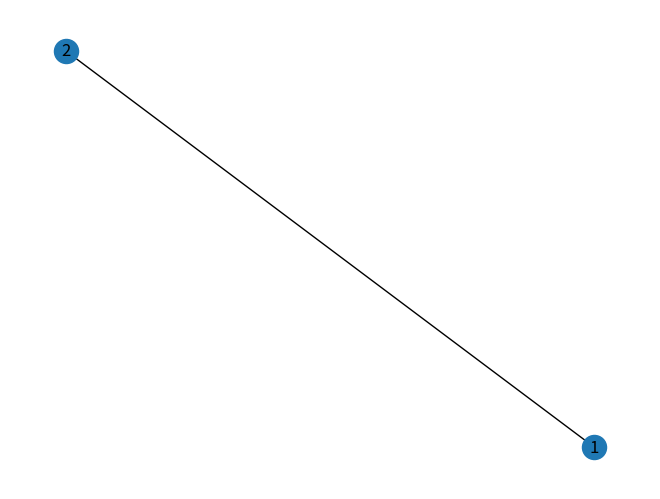
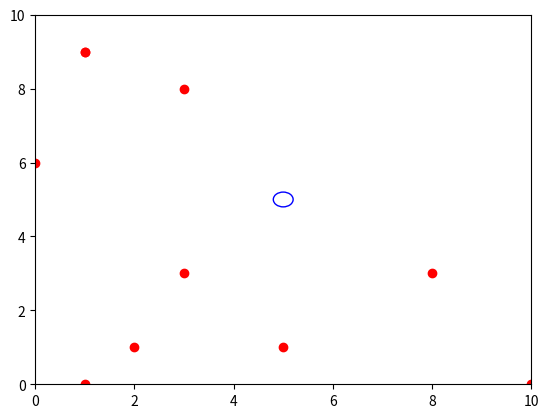

Recreate these plots in Python, in order.
import numpy as np
from matplotlib import pyplot as plt
from matplotlib import animation
import math
import networkx as nx
import pandas as pd
import random
from numpy.random import randint
import argparse

#GLOBAL CONSTANTS
ROOM_SIZE_X = 10
ROOM_SIZE_Y = 10
AREA_X = 5 #area coordinate to gravitate towards
AREA_Y = 5
AREA_R = 0.2 #area radius

def main(*args):
    parser = argparse.ArgumentParser(description='Animate an epidemic')

    parser.add_argument('--number', metavar='N', type=int, default=10,
                        help='Use a N x N simulation grid')
    parser.add_argument('--cases', metavar='N', type=int, default=2,
                        help='Number of initial infected people')
    parser.add_argument('--distance', metavar='D', type=float, default=0.5,
                        help='Probability of following two meter social distancing')
    parser.add_argument('--rooms', metavar='R', type=int, default=2,
                        help='Number of rooms to simulate')
    args = parser.parse_args(args)

    # Define the edge list dependant on number of rooms. Could also look at connectivity such as:
    # #edgelist=[(1,2),(1,4),(2,5),(3,5),(2,3)]
    if args.rooms == 2:
        edgelist = [(1, 2)]
    if args.rooms == 3:
        edgelist = [(1, 2), (1,3), (2,3)]

    # Create network
    G = create_network(edgelist)
    # Set number of nodes
    number_nodes = network_number_nodes(G)
    # Create array to track people
    position_state = create_people_array(ROOM_SIZE_X, ROOM_SIZE_Y, args.number, number_nodes, args.cases, args.distance)

    # Currently this is hardcoded for a set number of rooms but aim is to allow different numbers to be put in.
    room1 = people_array_room(position_state, 1)
    room2 = people_array_room(position_state, 2)
    room3 = people_array_room(position_state, 3)

    print('room1 array:')
    print(room1)


    return(position_state)


def create_network(edgelist):
    # Create a networkx graph from the edgelist.
    G = nx.Graph(edgelist)
    nx.draw(G, with_labels=True)
    #plt.show()   # this displays the graph - turn on as required.
    return(G)

def network_number_nodes(G):
    number_nodes = G.number_of_nodes()
    print('number of nodes is:')
    print(number_nodes)
    return(number_nodes)

def create_people_array(ROOM_SIZE_X, ROOM_SIZE_Y, N, number_nodes, number_infected, following_two_meter):
    x_position = randint(0,ROOM_SIZE_X+1,N) # randomly assign x values for each person
    y_position = randint(0,ROOM_SIZE_Y+1,N) # randomly assign y values for each person
    start_nodes = randint(1, number_nodes+1, N)
    start_status = np.concatenate((([1]*number_infected), ([0]*(N-number_infected))))
    follow = round(N*following_two_meter)
    no_follow = round(N*(1-following_two_meter))
    two_meter = np.concatenate((([1]*follow), ([0]*no_follow)))
    #start_status = start_status.transpose()
    data_in = np.stack((x_position, y_position, start_nodes, start_status, two_meter), axis=1)
    position_state = pd.DataFrame(data=data_in, columns=['x', 'y', 'node', 'status', 'two_meter'])
    return(position_state)

def people_array_room(position_state,i):
    room = position_state[position_state["node"] == i]
    return(room)


#----------------------------------------------------------------------------#
#                  Simulation classes                                        #
#----------------------------------------------------------------------------#

#--------------------------NATHAN CLASSES-----------#

#define place people gravitate towards (circle)
class area(object):
    def __init__(self, cx, cy, r):
        self.cx = cx
        self.cy = cy
        self.r = r

    def draw(self):
        return plt.Circle((self.cx, self.cy), self.r, color='b', fill=False) #creates circle coords cx cy and radius r (built in function)

#create moving person class with original x, y and node inputs
class person(object):
    def __init__(self, x, y, node):
        self.x = x
        self.y = y
        self.node = node
        self.step_x = self.make_new_step_size() #calls function to create a new step size for person
        self.step_y = self.make_new_step_size()

    def make_new_step_size(self, max_step=1):
        return (np.random.random_sample() - 0.5)*max_step / 5 #creates random number for step size 0 to 0.1

    def move(self):

        def distance(x1, y1, x2, y2):
            return math.sqrt((x2 - x1) ** 2 + (y2 - y1) ** 2) #uses coords and calulates distance between two points

        def inside(x1, y1, cx, cy, r):
            if distance(x1, y1, cx, cy) <= r:  # defines if dot is inside a specific area (coord cx, cy and radius = r)
                return True
            else:
                return False

        def stop(self):
            self.step_x = 0
            self.step_y = 0
            return

        def direction(self):

            if self.step_x > 0:
                x_direction = 'right'
            if self.step_x < 0:
                x_direction = 'left'
            if self.step_y > 0:
                y_direction = 'up'
            if self.step_y < 0:
                y_direction = 'down'
            if self.step_x == 0:
                x_direction = 'stationary'
            if self.step_y == 0:
                y_direction = 'stationary'

            return (x_direction, y_direction)

        def position_compared_to_object(self, cx, cy):
            if self.x - cx > 0:
                x_position = 1 #'right of circle'
            elif self.x - cx < 0:
                x_position = -1 #'left of circle'
            else:
                x_position = 0 #'on circle'

            if self.y - cy > 0:
                y_position = 1 #'above circle'
            elif self.y - cy < 0:
                y_position = -1 #'below circle'
            else:
                y_position = 0 #'on circle'

            return (x_position, y_position)


        def move_towards(self, cx, cy):
            if position_compared_to_object(self, cx, cy)[0] == 1 and direction(self)[0] == 'right':
                self.step_x = -1 * self.step_x
            if position_compared_to_object(self, cx, cy)[1] == 1 and direction(self)[1] == 'up':
                self.step_y = -1 * self.step_y
            if position_compared_to_object(self, cx, cy)[0] == -1 and direction(self)[0] == 'left':
                self.step_x = -1 * self.step_x
            if position_compared_to_object(self, cx, cy)[1] == -1 and direction(self)[1] == 'down':
                self.step_y = -1 * self.step_y
            return

        def move_away(self, cx, cy):
            if position_compared_to_object(self, cx, cy)[0] == -1 and direction(self)[0] == 'right':
                self.step_x = -1 * self.step_x
            if position_compared_to_object(self, cx, cy)[1] == -1 and direction(self)[1] == 'up':
                self.step_y = -1 * self.step_y
            if position_compared_to_object(self, cx, cy)[0] == 1 and direction(self)[0] == 'left':
                self.step_x = -1 * self.step_x
            if position_compared_to_object(self, cx, cy)[1] == 1 and direction(self)[1] == 'down':
                self.step_y = -1 * self.step_y
            return

        def calc_dist_to_other_people(d): #d is the person, n is all the other people
            dist_from_other_people = 999
            for n in people:
                if n != d: #make sure not doing same person in calc
                    dist_from_person_n = distance(n.x, n.y, d.x, d.y)
                    if dist_from_person_n < dist_from_other_people:
                        dist_from_other_people = dist_from_person_n
                        closest_person = n
            return (dist_from_other_people,closest_person)

        #actual movement now stated using functions given above
        if np.random.random_sample() < 0.50:  # % chance the speed of person stays the same (constant step added to coord)
            self.x = self.x + self.step_x  # this is how the dot moves at constant rate (constant added to dot position)
            self.y = self.y + self.step_y
            # certain % chance person changes step size
        else:
            self.velx = self.make_new_step_size() # % chance a new velocity is generated
            self.vely = self.make_new_step_size()
            self.x = self.x + self.step_x   # the coord is updated with that new constant (different amount than before so dot looks like it sped up/slowed down)
            self.y = self.y + self.step_y
        if self.x >= ROOM_SIZE_X:  # so cannot go outside boundary of 10x10 grid
            self.x = ROOM_SIZE_X
            self.step_x = -1 * self.step_x
        if self.x <= 0:  # so cannot go outside boundary of 10x10 grid
            self.x = 0
            self.step_x = -1 * self.step_x
        if self.y >= ROOM_SIZE_Y:  # so cannot go outside boundary of 10x10 grid
            self.y = ROOM_SIZE_Y
            self.step_y = -1 * self.step_y
        if self.y <= 0:  # so cannot go outside boundary of 10x10 grid
            self.y = 0
            self.step_y = -1 * self.step_y

        if inside(self.x, self.y, AREA_X, AREA_Y, AREA_R): #stop if reach table #NEED A WAY OF ACCESSING AREA CLASS if want multiple areas????
            stop(self)

        if np.random.random_sample() < 1:  # % chance to gravitate towards point 1,1
            move_towards(self, AREA_X, AREA_Y) #NEED A WAY OF ACCESSING AREA CLASS????

        if np.random.random_sample() < 0.00001: #%chance to follow 2 meter rule
            min_dist_to_someone = calc_dist_to_other_people(self)[0]
            closest_person = calc_dist_to_other_people(self)[1]
            if min_dist_to_someone < 2: #if closer than 2meters to someone
                move_away(self, closest_person.x, closest_person.y)


#this also works for 2meter rule..
        #if np.random.random_sample() < 1: #%chance to follow 2 meter rule
            #min_dist_to_someone = calc_dist_to_other_people(self)[0]
            #if min_dist_to_someone < 2:  # if closer than 2meters to someone
                #for i in range(1, 10): #creates 10 random step sizes for the person and checks if they go further from the person
                    #self.step_x = self.make_new_step_size()
                    #self.step_y = self.make_new_step_size()
                    #self.x = self.x + self.step_x #adds these steps to the current coords
                    #self.y = self.y + self.step_y
                    #if calc_dist_to_other_people(self)[0] <= min_dist_to_someone:
                        #self.x = self.x - self.step_x
                        #self.y = self.y - self.step_y


#----------------------------------------------------------------------------#
#                  End of simulation classes                                        #
#----------------------------------------------------------------------------#



#REPLACE THIS WITH YAZ CODE
# animation function.  This is called sequentially
def animate(i):
    for person in people: #goes through all people
        person.move() #does all the move function (multiple functions inside) for person
    d.set_data([person.x for person in people], #d is taken from the dots coords to plot
               [person.y for person in people])
    return d,


if __name__ == "__main__":

    # Command line entry point
    import sys
    position_state = main(*sys.argv[1:])

    #position_state = create_people_array(ROOM_SIZE_X, ROOM_SIZE_Y, N, number_nodes, number_infected, following_two_meter)
    #print('original position_state array:')
    #print(position_state)




# Initialise people using the position_state array (array -> person class instances)
    people = [person(x=position_state.iloc[i, 0], y=position_state.iloc[i, 1], node=position_state.iloc[i, 2]) for i in
            range(len(position_state))]  # creates people for each row in the array

# Initialise areas
    area1 = area(AREA_X, AREA_Y, AREA_R)



# First set up the figure, the axis, and the plot element we want to animate
fig = plt.figure() #empty figure
ax = plt.axes(xlim=(0, ROOM_SIZE_X), ylim=(0, ROOM_SIZE_Y)) #axes limit room_size
d, = ax.plot([person.x for person in people], #plot person coords x
             [person.y for person in people], 'ro') #plot person coords y

circle = area1.draw()
ax.add_artist(circle) #add circle to axes plot


# call the animator.
anim = animation.FuncAnimation(fig, animate, frames=200, interval=20) #in built function to keep updating plot to creates animation

plt.show() #shows plot


def update_position_state(position_state):
    position_state.iloc[:, :2] = 0 #array emptied for x y only
    # this code adds values from people objects back into array
    k = 0
    for t in people:
        position_state.iloc[k, 0] = t.x
        position_state.iloc[k, 1] = t.y
        position_state.iloc[k, 2] = t.node
        k +=1 # iterator for picking the correct row


    return(position_state)

update_position_state(position_state)
print('move run finished and this is new position_state array:')
print(position_state) # array refilled with people
